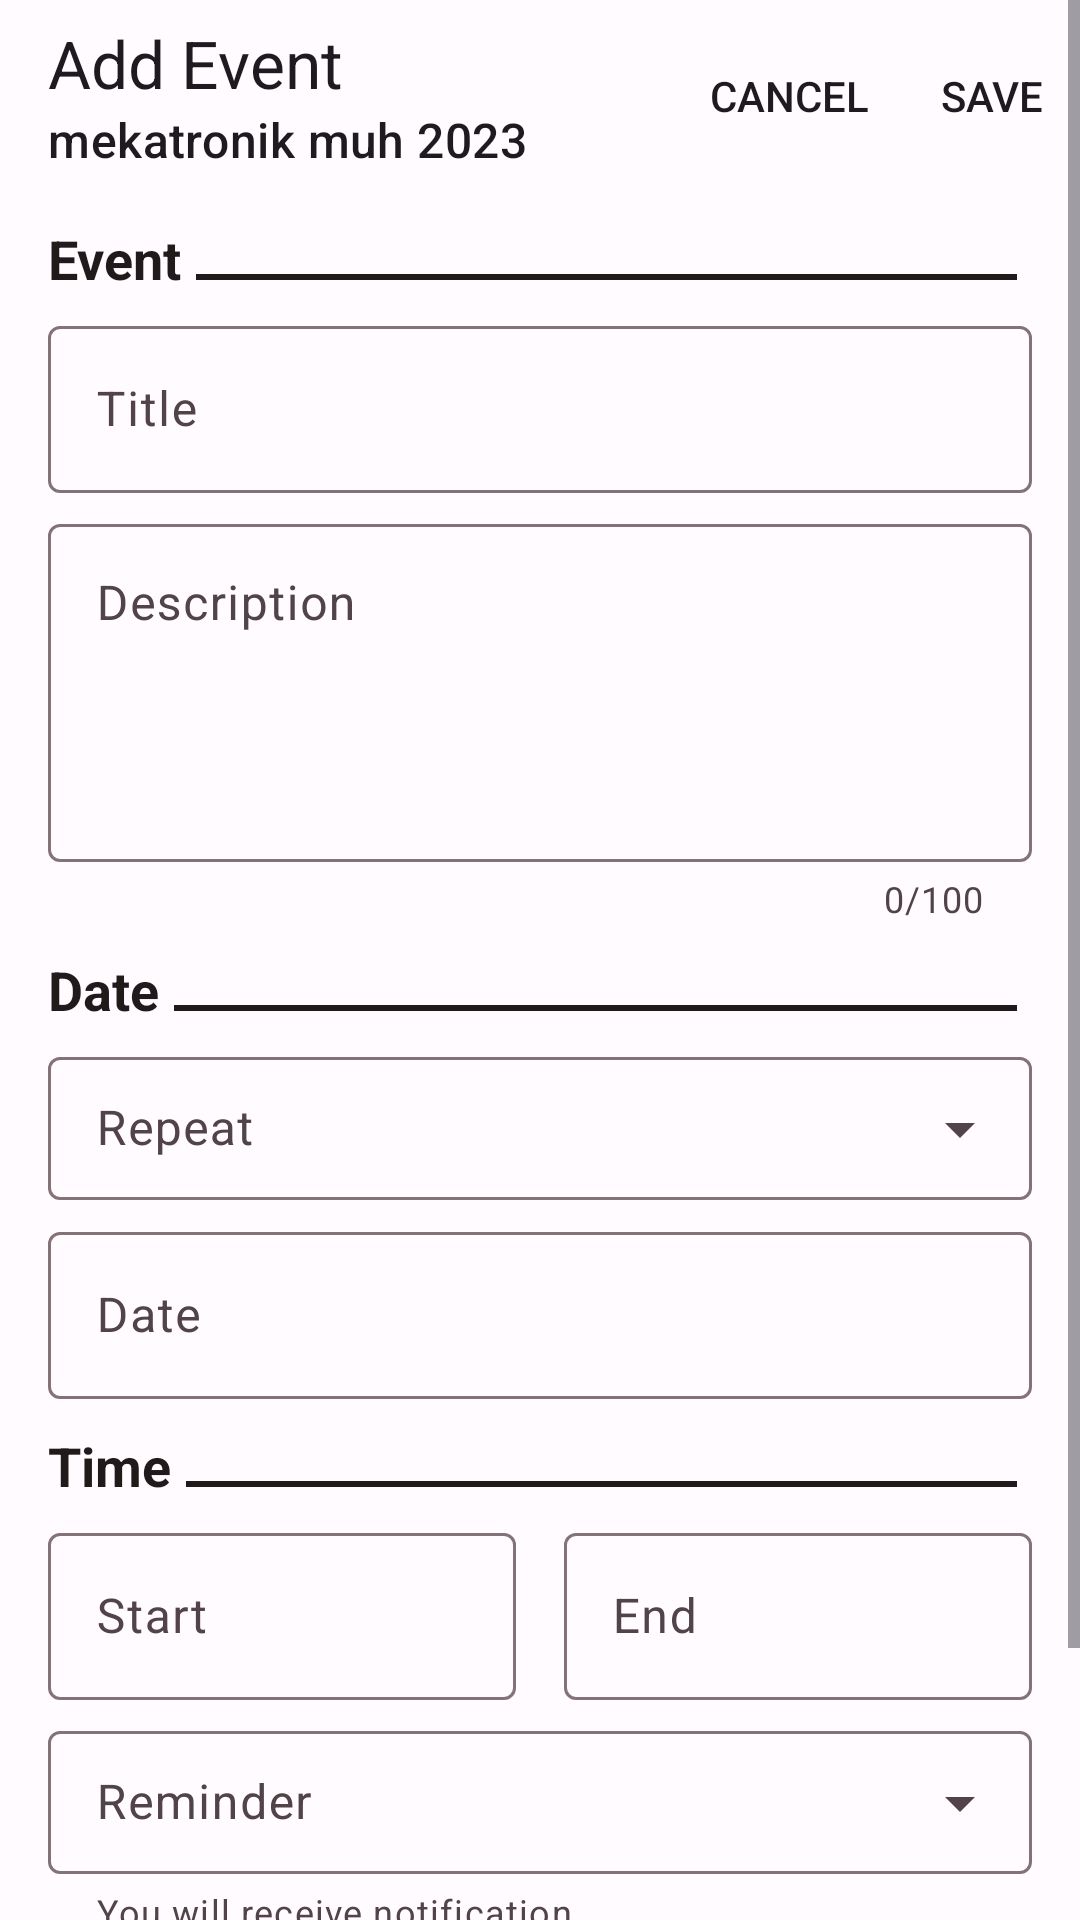

Reconstruct the res/layout file that produces this screen, plus the resources it refers to.
<!-- AndroidManifest.xml: application theme Theme.MyPrograms -->
<!-- res/layout/dialog_fragment_addeditevent.xml -->
<?xml version="1.0" encoding="utf-8"?>
<ScrollView xmlns:android="http://schemas.android.com/apk/res/android"
    android:layout_width="match_parent"
    xmlns:app="http://schemas.android.com/apk/res-auto"
    android:orientation="vertical"
    android:layout_height="match_parent">



    <LinearLayout
        android:layout_width="match_parent"
        android:layout_height="wrap_content"
        android:orientation="vertical">


        <com.google.android.material.appbar.AppBarLayout
            android:layout_width="match_parent"
            android:layout_height="wrap_content">

            <com.google.android.material.appbar.MaterialToolbar
                android:id="@+id/dialogFragment_event_topAppBar"
                android:layout_width="match_parent"
                android:layout_height="wrap_content"
                android:minHeight="?attr/actionBarSize"
                app:menu="@menu/menu_save_cancel"
                app:subtitle="mekatronik muh 2023"
                app:title="@string/addEvent"/>
        </com.google.android.material.appbar.AppBarLayout>


        <LinearLayout
            android:layout_width="match_parent"
            android:layout_height="wrap_content"

            android:layout_marginTop="10dp"
            android:layout_marginStart="16dp"
            android:layout_marginEnd="16dp"
            android:gravity="bottom"
            android:orientation="horizontal">

            <TextView
                android:layout_width="wrap_content"
                android:layout_height="wrap_content"
                android:text="@string/event"
                android:textColor="?attr/colorOnSurface"
                android:textSize="18sp"
                android:textStyle="bold" />

            <View
                android:layout_width="match_parent"
                android:layout_height="2dp"
                android:layout_gravity="bottom"
                android:layout_margin="5dp"
                android:background="?attr/colorOnSurface" />

        </LinearLayout>

        <com.google.android.material.textfield.TextInputLayout
            android:layout_width="match_parent"
            android:layout_height="wrap_content"
            android:layout_marginStart="16dp"
            android:layout_marginTop="5dp"
            android:layout_marginEnd="16dp"
            android:hint="@string/title">


            <com.google.android.material.textfield.TextInputEditText
                android:id="@+id/dialogFragment_event_eventTitle"
                android:layout_width="match_parent"
                android:layout_height="match_parent" />
        </com.google.android.material.textfield.TextInputLayout>

        <com.google.android.material.textfield.TextInputLayout
            android:layout_width="match_parent"
            android:layout_height="wrap_content"
            android:layout_marginStart="16dp"
            android:layout_marginTop="5dp"
            app:counterEnabled="true"
            app:counterMaxLength="100"
            android:textAlignment="textStart"
            android:layout_marginEnd="16dp"
            android:hint="@string/description">


            <com.google.android.material.textfield.TextInputEditText
                android:id="@+id/dialogFragment_event_eventDescription"
                android:layout_width="match_parent"
                android:lines="4"
                android:gravity="start"
                android:layout_height="match_parent" />
        </com.google.android.material.textfield.TextInputLayout>

        <LinearLayout
            android:layout_width="match_parent"
            android:layout_height="wrap_content"
            android:layout_marginTop="10dp"
            android:layout_marginStart="16dp"
            android:layout_marginEnd="16dp"
            android:gravity="bottom"
            android:orientation="horizontal">

            <TextView
                android:layout_width="wrap_content"
                android:layout_height="wrap_content"
                android:text="@string/date"
                android:textColor="?attr/colorOnSurface"
                android:textSize="18sp"
                android:textStyle="bold" />

            <View
                android:layout_width="match_parent"
                android:layout_height="2dp"
                android:layout_gravity="bottom"
                android:layout_margin="5dp"
                android:background="?attr/colorOnSurface" />

        </LinearLayout>

        <com.google.android.material.textfield.TextInputLayout
            android:layout_width="match_parent"
            android:layout_height="wrap_content"
            android:layout_marginStart="16dp"
            android:layout_marginTop="5dp"
            android:layout_marginEnd="16dp"
            style="@style/Widget.Material3.TextInputLayout.OutlinedBox.Dense.ExposedDropdownMenu"
            android:hint="@string/Repeat">
            <AutoCompleteTextView
                android:id="@+id/dialogFragment_event_eventRepeat"
                android:layout_width="match_parent"
                android:layout_height="wrap_content"
                android:inputType="none"/>
        </com.google.android.material.textfield.TextInputLayout>

        <com.google.android.material.textfield.TextInputLayout
            android:layout_width="match_parent"
            android:layout_height="wrap_content"
            android:layout_marginStart="16dp"
            android:layout_marginTop="5dp"
            android:layout_marginEnd="16dp"
            android:hint="@string/date">
            <com.google.android.material.textfield.TextInputEditText
                android:id="@+id/dialogFragment_event_eventDate"
                android:focusableInTouchMode="false"
                android:inputType="none"
                android:layout_width="match_parent"
                android:layout_height="match_parent" />
        </com.google.android.material.textfield.TextInputLayout>

        <LinearLayout
            android:layout_width="match_parent"
            android:layout_height="wrap_content"
            android:layout_marginTop="10dp"
            android:layout_marginStart="16dp"
            android:layout_marginEnd="16dp"
            android:gravity="bottom"
            android:orientation="horizontal">

            <TextView
                android:layout_width="wrap_content"
                android:layout_height="wrap_content"
                android:text="@string/time"
                android:textColor="?attr/colorOnSurface"
                android:textSize="18sp"
                android:textStyle="bold" />

            <View
                android:layout_width="match_parent"
                android:layout_height="2dp"
                android:layout_gravity="bottom"
                android:layout_margin="5dp"
                android:background="?attr/colorOnSurface" />

        </LinearLayout>

        <LinearLayout
            android:layout_width="match_parent"
            android:layout_height="wrap_content"
            android:orientation="horizontal">

            <com.google.android.material.textfield.TextInputLayout
                android:layout_width="0dp"
                android:layout_weight="1"
                android:layout_height="wrap_content"
                android:layout_marginStart="16dp"
                android:layout_marginTop="5dp"
                android:layout_marginEnd="8dp"
                android:hint="@string/start">
                <com.google.android.material.textfield.TextInputEditText
                    android:id="@+id/dialogFragment_event_eventTimeStart"
                    android:focusableInTouchMode="false"
                    android:inputType="none"
                    android:layout_width="match_parent"
                    android:layout_height="match_parent" />
            </com.google.android.material.textfield.TextInputLayout>

            <com.google.android.material.textfield.TextInputLayout
                android:layout_width="0dp"
                android:layout_weight="1"
                android:layout_height="wrap_content"
                android:layout_marginStart="8dp"
                android:layout_marginTop="5dp"
                android:layout_marginEnd="16dp"
                android:hint="@string/end">
                <com.google.android.material.textfield.TextInputEditText
                    android:id="@+id/dialogFragment_event_eventTimeEnd"
                    android:focusableInTouchMode="false"
                    android:inputType="none"
                    android:layout_width="match_parent"
                    android:layout_height="match_parent" />
            </com.google.android.material.textfield.TextInputLayout>
        </LinearLayout>

        <com.google.android.material.textfield.TextInputLayout
            android:layout_width="match_parent"
            android:layout_height="wrap_content"
            android:layout_marginStart="16dp"
            android:layout_marginTop="5dp"
            app:helperText="@string/reminderInfo"
            android:layout_marginEnd="16dp"
            style="@style/Widget.Material3.TextInputLayout.OutlinedBox.Dense.ExposedDropdownMenu"
            android:hint="@string/reminder">
            <AutoCompleteTextView
                android:id="@+id/dialogFragment_event_eventReminder"
                android:layout_width="match_parent"
                android:layout_height="wrap_content"
                android:inputType="none"/>
        </com.google.android.material.textfield.TextInputLayout>

        <LinearLayout
            android:layout_width="match_parent"
            android:layout_height="wrap_content"
            android:layout_marginTop="10dp"
            android:layout_marginStart="16dp"
            android:layout_marginEnd="16dp"
            android:gravity="bottom"
            android:orientation="horizontal">

            <TextView
                android:layout_width="wrap_content"
                android:layout_height="wrap_content"
                android:text="@string/place"
                android:textColor="?attr/colorOnSurface"
                android:textSize="18sp"
                android:textStyle="bold" />

            <View
                android:layout_width="match_parent"
                android:layout_height="2dp"
                android:layout_gravity="bottom"
                android:layout_margin="5dp"
                android:background="?attr/colorOnSurface" />

        </LinearLayout>

        <com.google.android.material.textfield.TextInputLayout
            android:layout_width="match_parent"
            android:layout_height="wrap_content"
            android:layout_marginStart="16dp"
            android:layout_marginTop="5dp"
            android:layout_marginEnd="16dp"
            android:hint="@string/place">
            <com.google.android.material.textfield.TextInputEditText
                android:id="@+id/dialogFragment_event_eventPlace"
                android:layout_width="match_parent"
                android:layout_height="match_parent" />
        </com.google.android.material.textfield.TextInputLayout>
    </LinearLayout>
</ScrollView>
<!-- resources referenced by this layout -->
<resources>
  <string name="Repeat">Repeat</string>
  <string name="addEvent">Add Event</string>
  <string name="date">Date</string>
  <string name="description">Description</string>
  <string name="end">End</string>
  <string name="event">Event</string>
  <string name="place">Place</string>
  <string name="reminder">Reminder</string>
  <string name="reminderInfo">You will receive notification.</string>
  <string name="start">Start</string>
  <string name="time">Time</string>
  <string name="title">Title</string>
  <style name="Theme.MyPrograms" parent="Base.Theme.MyPrograms" />
  <color name="md_theme_light_primary">#B12062</color>
  <color name="md_theme_light_onPrimary">#FFFFFF</color>
  <color name="md_theme_light_primaryContainer">#FFD9E2</color>
  <color name="md_theme_light_onPrimaryContainer">#3E001D</color>
  <color name="md_theme_light_secondary">#74565F</color>
  <color name="md_theme_light_onSecondary">#FFFFFF</color>
  <color name="md_theme_light_secondaryContainer">#FFD9E2</color>
  <color name="md_theme_light_onSecondaryContainer">#2B151C</color>
  <color name="md_theme_light_tertiary">#006B5C</color>
  <color name="md_theme_light_onTertiary">#FFFFFF</color>
  <color name="md_theme_light_tertiaryContainer">#78F8DE</color>
  <color name="md_theme_light_onTertiaryContainer">#00201A</color>
  <color name="md_theme_light_error">#BA1A1A</color>
  <color name="md_theme_light_errorContainer">#FFDAD6</color>
  <color name="md_theme_light_onError">#FFFFFF</color>
  <color name="md_theme_light_onErrorContainer">#410002</color>
  <color name="md_theme_light_background">#FFFBFF</color>
  <color name="md_theme_light_onBackground">#201A1B</color>
  <color name="md_theme_light_surface">#FFFBFF</color>
  <color name="md_theme_light_onSurface">#201A1B</color>
  <color name="md_theme_light_surfaceVariant">#F2DDE1</color>
  <color name="md_theme_light_onSurfaceVariant">#514347</color>
  <color name="md_theme_light_outline">#837377</color>
  <color name="md_theme_light_inverseOnSurface">#FAEEEF</color>
  <color name="md_theme_light_inverseSurface">#352F30</color>
  <color name="md_theme_light_inversePrimary">#FFB1C8</color>
</resources>
